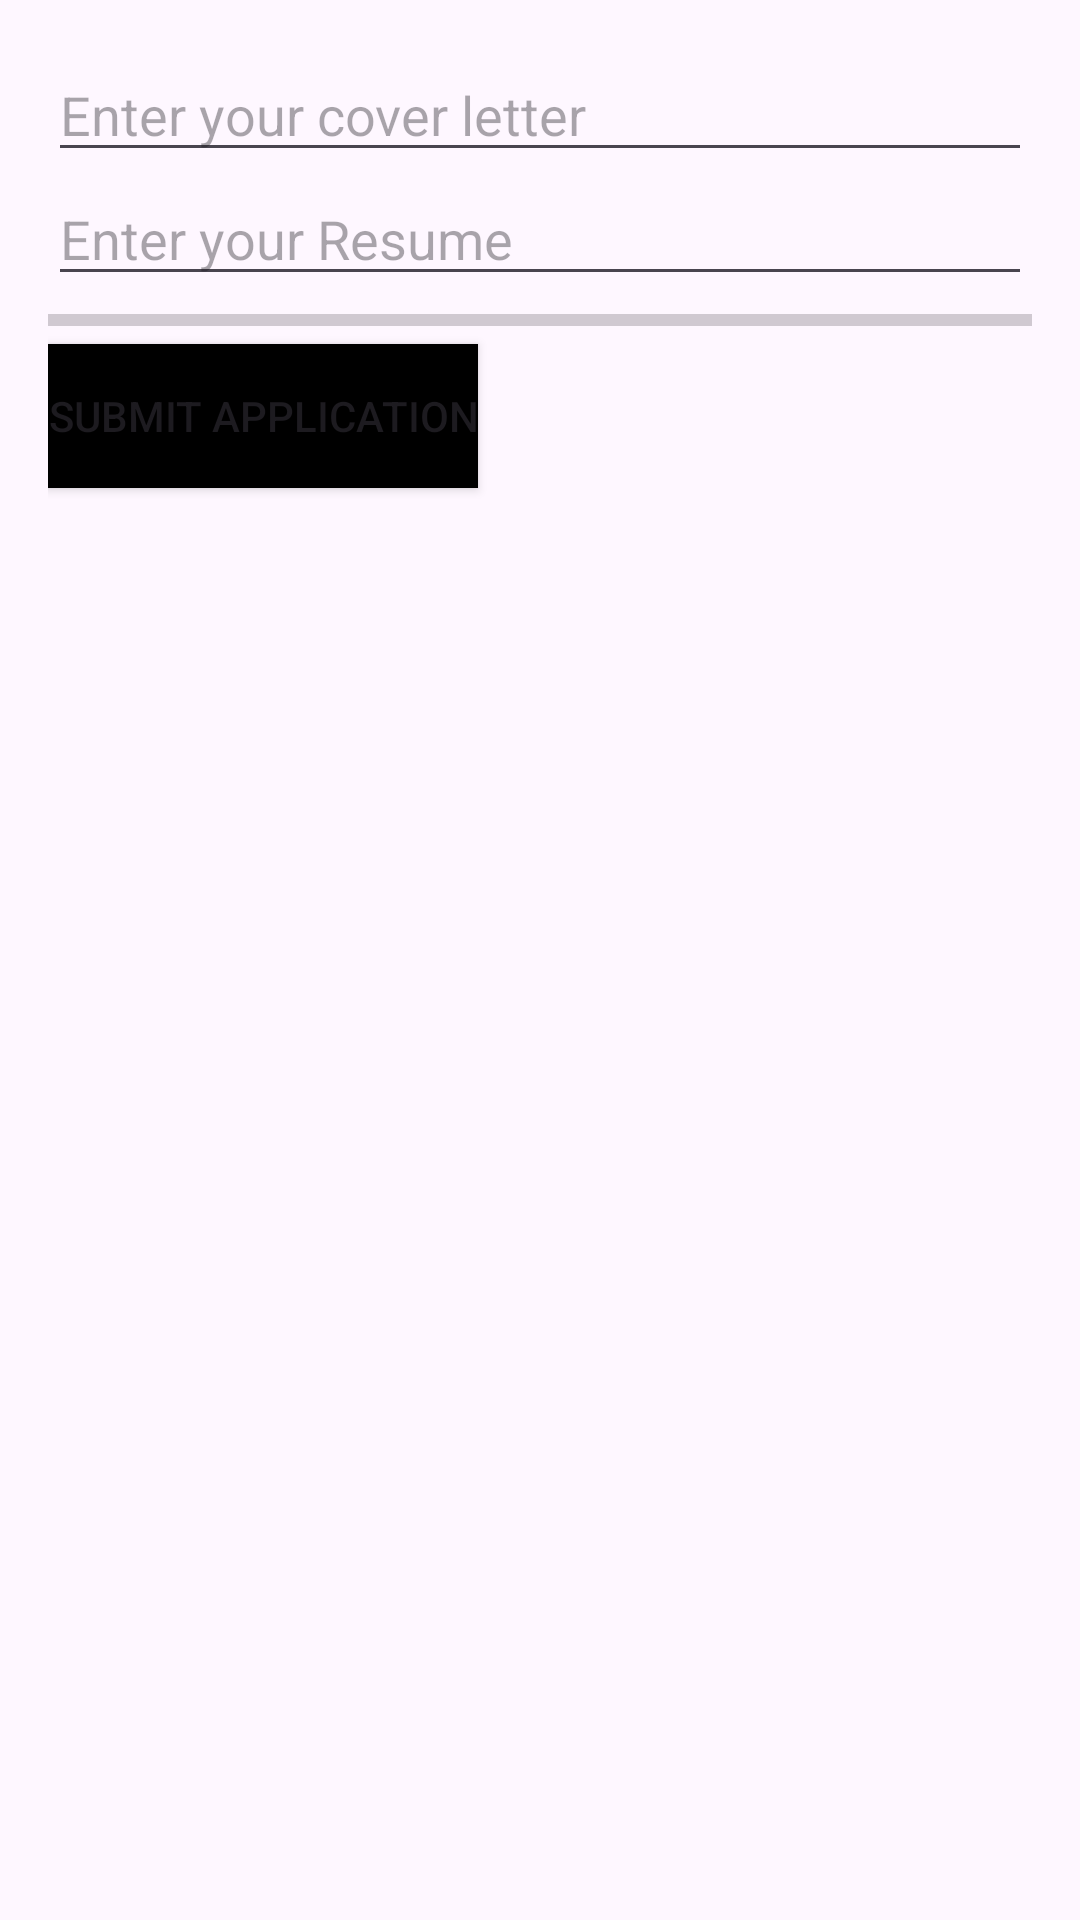

Android layout source for this screen:
<!-- AndroidManifest.xml: application theme Theme.LocumScout -->
<!-- res/layout/additional_info_form.xml -->
<?xml version="1.0" encoding="utf-8"?>
<LinearLayout xmlns:android="http://schemas.android.com/apk/res/android"
    android:orientation="vertical"
    android:layout_width="match_parent"
    android:layout_height="wrap_content"
    android:padding="16dp">

    <EditText
        android:layout_width="match_parent"
        android:layout_height="wrap_content"
        android:hint="Enter your cover letter"
        android:id="@+id/editTextCoverLetter"/>

    <EditText
        android:layout_width="match_parent"
        android:layout_height="wrap_content"
        android:hint="Enter your Resume"
        android:id="@+id/editTextResume"/>

    <ProgressBar
        android:layout_width="match_parent"
        android:layout_height="wrap_content"
        android:id="@+id/progressBar"
        style="?android:attr/progressBarStyleHorizontal"
        android:max="100"/>

    <Button
        android:layout_width="wrap_content"
        android:layout_height="wrap_content"
        android:text="Submit Application"
        android:clickable="false"
        android:background="@drawable/button_background"
        android:enabled="true"
        android:id="@+id/submit_application"/>

</LinearLayout>
<!-- resources referenced by this layout -->
<resources>
  <!-- drawable button_background (drawable) -->
  <?xml version="1.0" encoding="utf-8"?>
  <selector xmlns:android="http://schemas.android.com/apk/res/android">
  
      <item
          android:state_enabled="false"
          android:drawable="@color/teal_200"
          />
      <item
          android:state_enabled="true"
          android:drawable="@color/black"/>
  
  </selector>
  <style name="Theme.LocumScout" parent="Base.Theme.LocumScout" />
  <color name="teal_200">#FF03DAC5</color>
  <color name="black">#FF000000</color>
  <style name="Base.Theme.LocumScout" parent="Theme.Material3.DayNight.NoActionBar">
          
          
      </style>
</resources>
